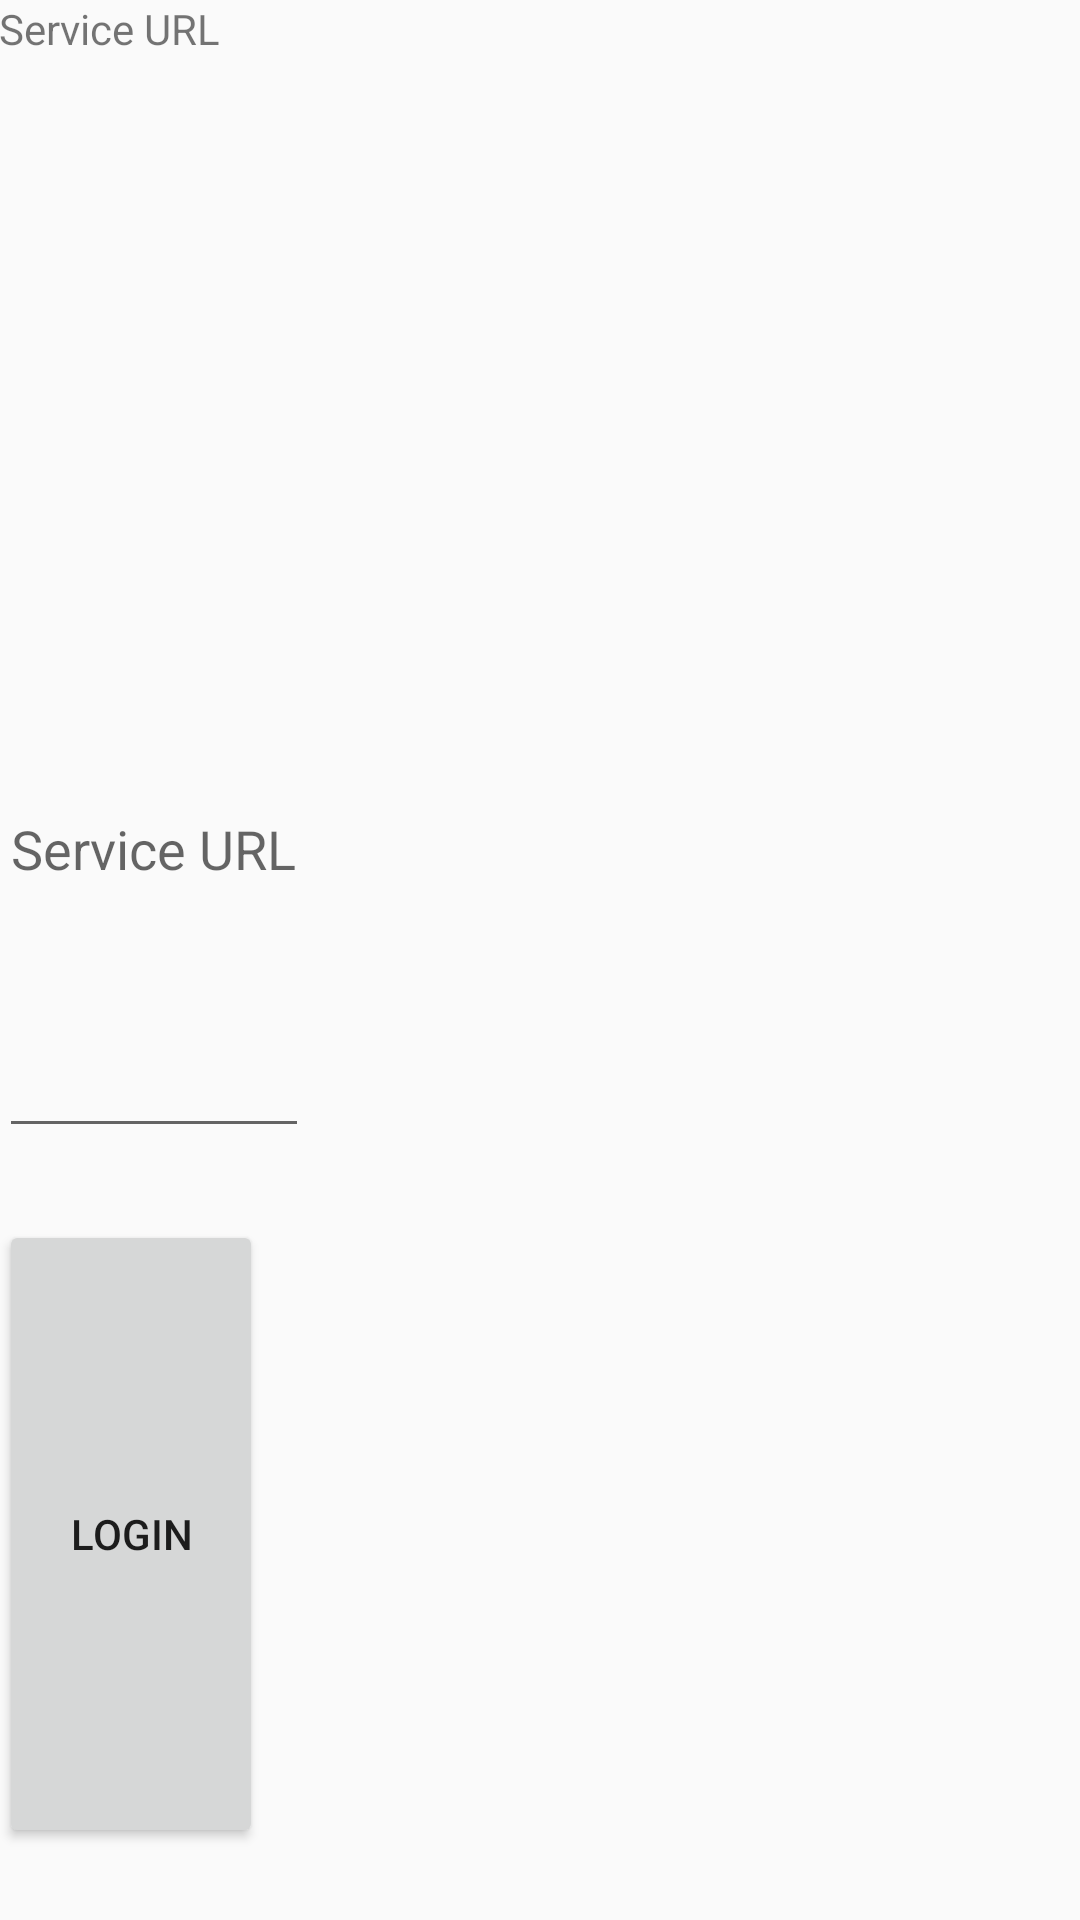

Reconstruct the res/layout file that produces this screen, plus the resources it refers to.
<!-- AndroidManifest.xml: application theme AppTheme -->
<!-- res/layout/activity_appsettings.xml -->
<RelativeLayout xmlns:android="http://schemas.android.com/apk/res/android"
    xmlns:app="http://schemas.android.com/apk/res-auto"
    xmlns:tools="http://schemas.android.com/tools"
    android:layout_width="match_parent"
    android:layout_height="match_parent"
    android:paddingBottom="@dimen/activity_vertical_margin"
    android:paddingLeft="@dimen/activity_horizontal_margin"
    android:paddingRight="@dimen/activity_horizontal_margin"
    android:paddingTop="@dimen/activity_vertical_margin"
    app:layout_behavior="@string/appbar_scrolling_view_behavior"
    tools:context="com.dhakaregency.Modules"
    tools:showIn="@layout/activity_appsettings">


    <LinearLayout
        android:orientation="vertical"
        android:layout_width="match_parent"
        android:layout_height="match_parent"
        xmlns:android="http://schemas.android.com/apk/res/android">
        <TextView
            android:layout_width="wrap_content"
            android:layout_height="wrap_content"
            android:text="Service URL"
            android:layout_weight="4"/>

        <EditText
            android:layout_width="wrap_content"
            android:layout_height="wrap_content"
            android:id="@+id/moduleidEditText"
            android:hint="Service URL"
            android:layout_weight="4"

            />

        <Button
            android:id="@+id/btn_login"
            android:layout_width="wrap_content"
            android:layout_height="wrap_content"
            android:layout_marginTop="24dp"
            android:layout_marginBottom="24dp"
            android:padding="12dp"
            android:text="Login"

            android:layout_weight="4"/>

    </LinearLayout>


</RelativeLayout>
<!-- resources referenced by this layout -->
<resources>
  <style name="AppTheme" parent="Theme.AppCompat.Light.DarkActionBar">
          
          <item name="colorPrimary">@color/colorPrimary</item>
          <item name="colorPrimaryDark">@color/colorPrimaryDark</item>
          <item name="colorAccent">@color/colorAccent</item>
      </style>
  <!-- not gathered from this repository: default colours our renderer supplied (Android Studio template values) -->
  <color name="colorPrimary">#FF6200EE</color>
  <color name="colorPrimaryDark">#FF3700B3</color>
  <color name="colorAccent">#FF03DAC5</color>
</resources>
